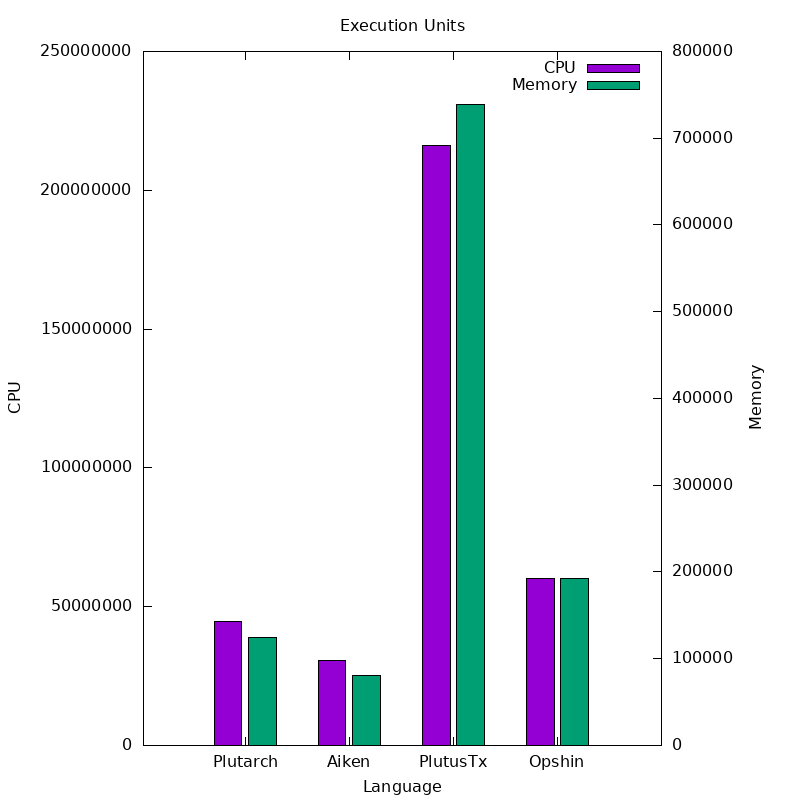

Source data for this figure (header and first rows):
Language, CPU, Memory
Plutarch, 44577866, 125010
Aiken, 30655882, 80452
PlutusTx, 216310996, 739238
Opshin, 60101506, 192397
